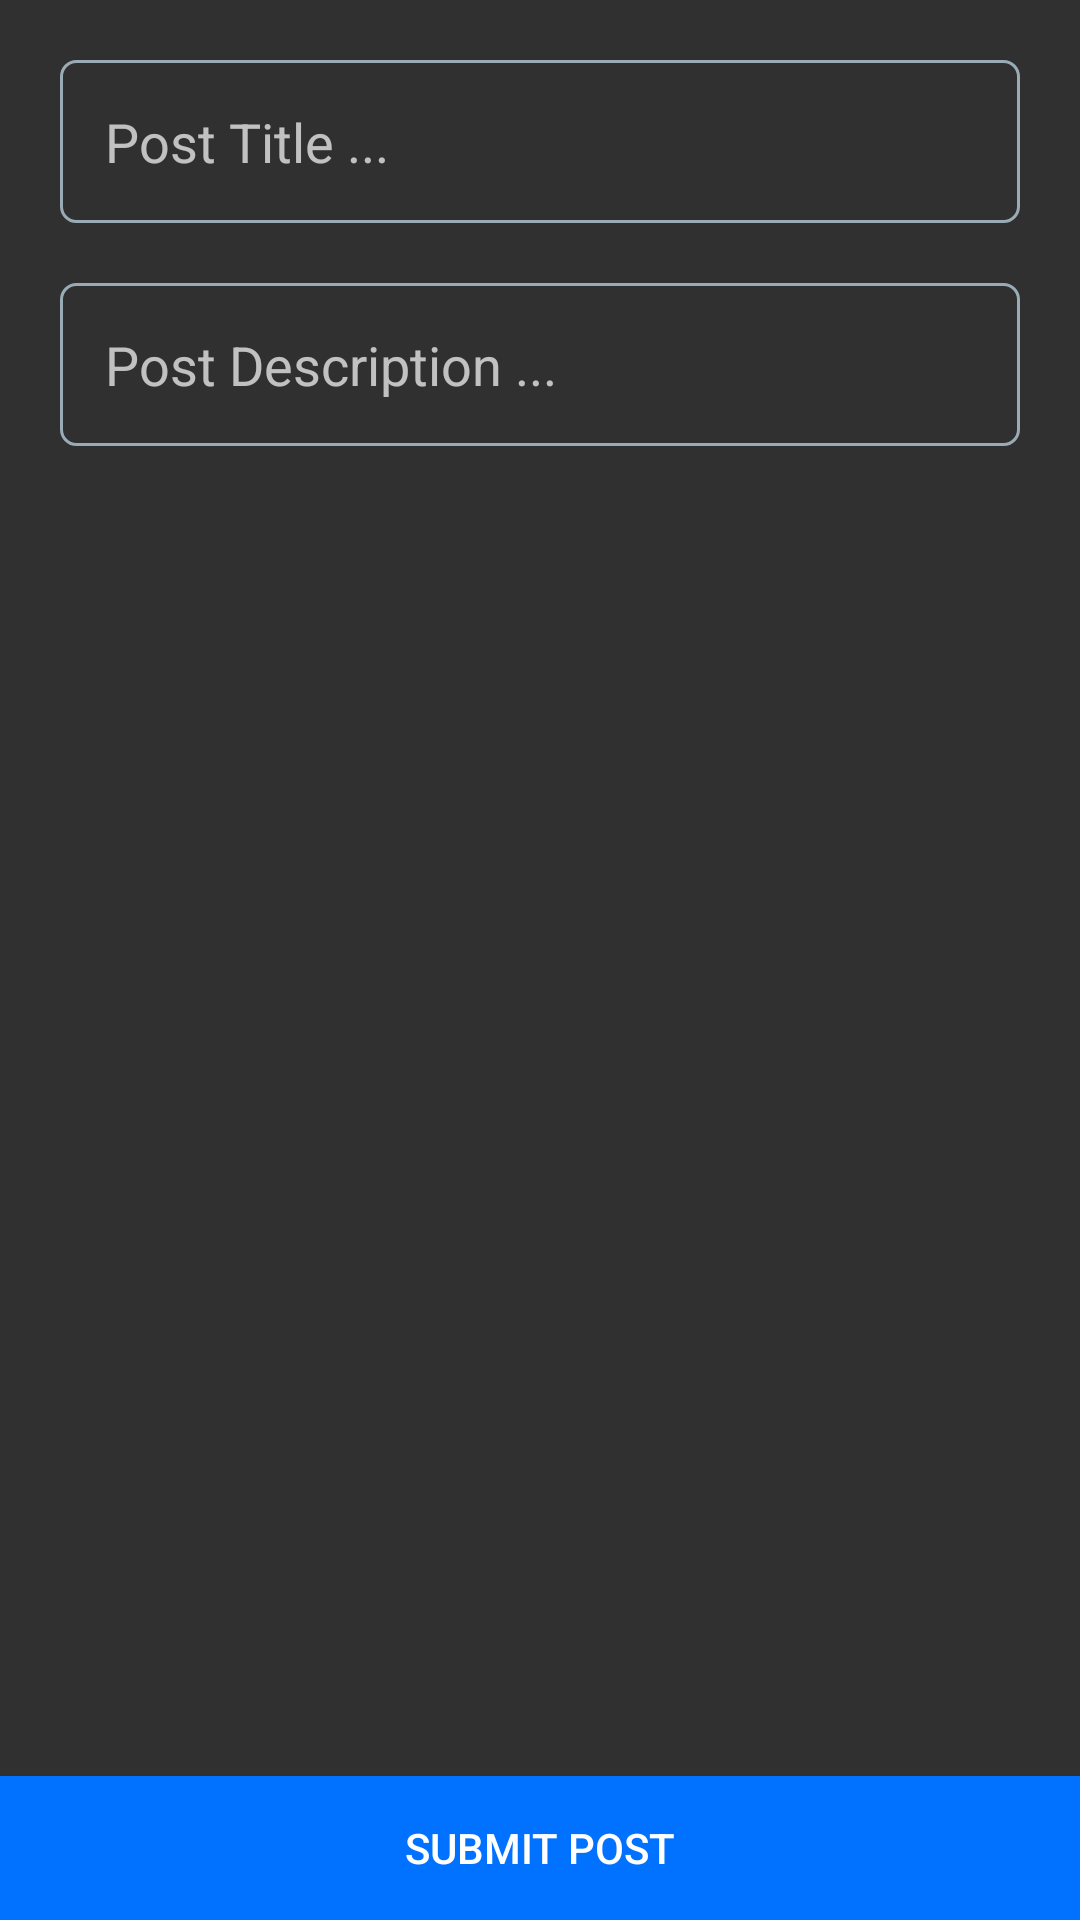

Android layout source for this screen:
<!-- AndroidManifest.xml: application theme AppTheme -->
<!-- res/layout/activity_post.xml -->
<?xml version="1.0" encoding="utf-8"?>
<RelativeLayout xmlns:android="http://schemas.android.com/apk/res/android"
    xmlns:tools="http://schemas.android.com/tools"
    android:id="@+id/activity_post"
    android:layout_width="match_parent"
    android:layout_height="match_parent"
    tools:context="com.example.hp_pc.vhdevelopers.PostActivity"
    >

    <ImageButton
        android:id="@+id/choose_img"
        android:layout_width="match_parent"
        android:layout_height="wrap_content"
        android:adjustViewBounds="true"
        android:background="#ffffff"
        android:scaleType="centerCrop"
        android:src="@mipmap/add_btn"
        android:contentDescription="Add Image"/>

    <EditText
        android:id="@+id/post_title"
        android:layout_width="match_parent"
        android:layout_height="wrap_content"
        android:layout_below="@+id/choose_img"
        android:layout_marginLeft="20dp"
        android:layout_marginRight="20dp"
        android:layout_marginTop="20dp"
        android:background="@drawable/input_outline"
        android:ems="10"
        android:hint="Post Title ..."
        android:inputType="textPersonName"
        android:padding="15dp" />

    <EditText
        android:id="@+id/post_desc"
        android:layout_width="match_parent"
        android:layout_height="wrap_content"
        android:layout_below="@+id/post_title"
        android:layout_marginLeft="20dp"
        android:layout_marginRight="20dp"
        android:layout_marginTop="20dp"
        android:background="@drawable/input_outline"
        android:ems="10"
        android:hint="Post Description ..."
        android:inputType="textMultiLine"
        android:padding="15dp" />

    <Button
        android:id="@+id/submit_post"
        android:layout_width="match_parent"
        android:layout_height="wrap_content"
        android:layout_alignParentBottom="true"
        android:background="@color/colorPrimary"
        android:text="Submit Post"
        android:textColor="@android:color/white" />

</RelativeLayout>
<!-- resources referenced by this layout -->
<resources>
  <color name="colorPrimary">#0172ff</color>
  <!-- drawable input_outline (drawable) -->
  <?xml version="1.0" encoding="utf-8"?>
  <shape xmlns:android="http://schemas.android.com/apk/res/android">
  
      <stroke
          android:width="1dp"
          android:color="@color/outlineColor" />
      <corners android:radius="5dp" />
  
  
  </shape>
  <style name="AppTheme" parent="Theme.AppCompat.NoActionBar">
                  
                  <item name="colorPrimary">@color/colorPrimary</item>
                  <item name="colorPrimaryDark">@color/colorPrimaryDark</item>
                  <item name="colorAccent">@color/colorAccent</item>
                  <item name="android:windowActivityTransitions">true</item>
          </style>
  <color name="outlineColor">#99abb5</color>
  <color name="colorPrimaryDark">#0066e6</color>
  <color name="colorAccent">#232b38</color>
</resources>
